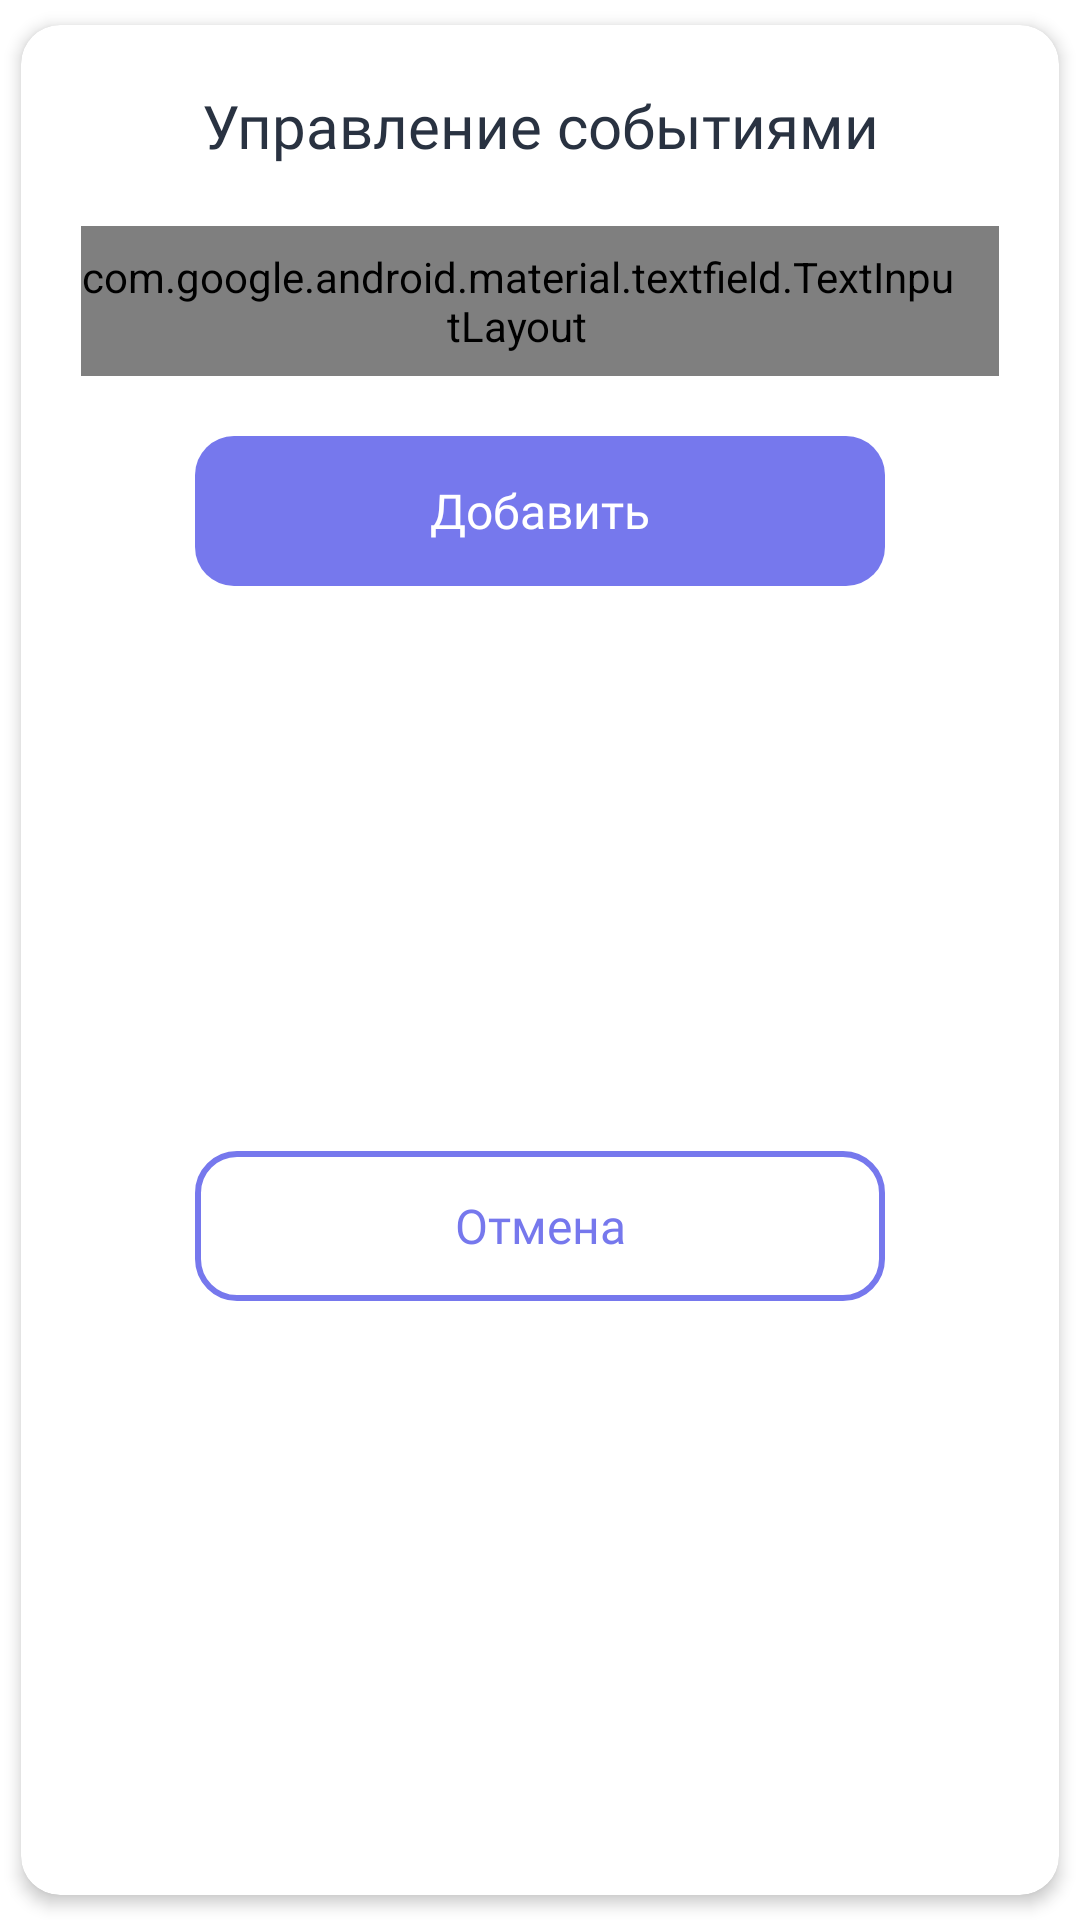

Android layout source for this screen:
<!-- AndroidManifest.xml: application theme Theme.SteelWave -->
<!-- res/layout/modal_control_event.xml -->
<?xml version="1.0" encoding="utf-8"?>
<androidx.cardview.widget.CardView xmlns:android="http://schemas.android.com/apk/res/android"
    xmlns:app="http://schemas.android.com/apk/res-auto"
    style="@style/sw_cardView"
    android:layout_marginHorizontal="20dp"
    android:layout_gravity="center"
    android:layout_width="match_parent"
    android:layout_height="wrap_content">

    <androidx.constraintlayout.widget.ConstraintLayout
        android:layout_width="match_parent"
        android:layout_height="match_parent">

        <TextView
            android:id="@+id/tv_title"
            style="@style/sw_textView_title"
            android:layout_width="0dp"
            android:layout_height="wrap_content"
            android:layout_margin="20dp"
            android:gravity="center"
            android:text="@string/control_event"
            app:layout_constraintEnd_toEndOf="parent"
            app:layout_constraintStart_toStartOf="parent"
            app:layout_constraintTop_toTopOf="parent" />

        <androidx.constraintlayout.widget.ConstraintLayout
            android:id="@+id/cl_choice_date"
            android:layout_width="match_parent"
            android:layout_height="wrap_content"
            app:layout_constraintEnd_toEndOf="parent"
            app:layout_constraintStart_toStartOf="parent"
            app:layout_constraintTop_toBottomOf="@+id/tv_title">

            <com.google.android.material.textfield.TextInputLayout
                android:id="@+id/til_type_event"
                style="@style/sw_til_dropMenu"
                android:layout_width="0dp"
                android:layout_height="50dp"
                android:layout_marginTop="20dp"
                android:layout_marginHorizontal="20dp"
                app:layout_constraintEnd_toEndOf="parent"
                app:layout_constraintStart_toStartOf="parent"
                app:layout_constraintTop_toTopOf="parent">

                <com.google.android.material.textfield.MaterialAutoCompleteTextView
                    android:id="@+id/et_type_event"
                    style="@style/sw_til_dropMenu"
                    android:layout_width="match_parent"
                    android:layout_height="wrap_content"
                    android:background="@drawable/background_til_underline"
                    android:hint="Тип события" />

            </com.google.android.material.textfield.TextInputLayout>



        </androidx.constraintlayout.widget.ConstraintLayout>


        <androidx.appcompat.widget.AppCompatButton
            android:id="@+id/btn_add"
            style="@style/sw_button_fill"
            android:layout_width="230dp"
            android:layout_height="50dp"
            android:text="@string/add"
            android:layout_marginTop="20dp"
            app:layout_constraintEnd_toEndOf="parent"
            app:layout_constraintStart_toStartOf="parent"
            app:layout_constraintTop_toBottomOf="@+id/cl_choice_date" />

        <androidx.appcompat.widget.AppCompatButton
            android:id="@+id/btn_cancel"
            style="@style/sw_button_empty"
            android:layout_width="230dp"
            android:layout_height="50dp"
            android:layout_marginTop="10dp"
            android:layout_marginBottom="20dp"
            android:text="@string/cancel"
            app:layout_constraintBottom_toBottomOf="parent"
            app:layout_constraintEnd_toEndOf="@+id/btn_add"
            app:layout_constraintStart_toStartOf="@+id/btn_add"
            app:layout_constraintTop_toBottomOf="@+id/btn_add" />

    </androidx.constraintlayout.widget.ConstraintLayout>

</androidx.cardview.widget.CardView>
<!-- resources referenced by this layout -->
<resources>
  <!-- drawable background_til_underline (drawable) -->
  <?xml version="1.0" encoding="utf-8"?>
  <layer-list xmlns:android="http://schemas.android.com/apk/res/android">
      <item android:height="1dp" android:gravity="bottom">
          <shape android:shape="rectangle">
              <solid android:color="@color/sw_purple"/>
          </shape>
      </item>
  </layer-list>
  <string name="add">Добавить</string>
  <string name="cancel">Отмена</string>
  <string name="control_event">Управление событиями</string>
  <style name="sw_button_fill">
          <item name="android:background">@drawable/background_button_fill</item>
          <item name="android:textColor">@color/white</item>
          <item name="android:textSize">@dimen/normal_size</item>
          <item name="android:fontFamily">@font/poppins_semibold</item>
          <item name="android:textAllCaps">false</item>
          <item name="android:clickable">true</item>
          <item name="android:focusable">true</item>
          <item name="android:stateListAnimator">@null</item>
      </style>
  <style name="sw_cardView">
          <item name="android:minHeight">10dp</item>
          <item name="cardElevation">3dp</item>
          <item name="cardUseCompatPadding">true</item>
          <item name="cardCornerRadius">@dimen/corner_normal</item>
      </style>
  <style name="sw_textView_title">
          <item name="android:textColor">@color/sw_black</item>
          <item name="android:textSize">@dimen/big_size</item>
          <item name="android:fontFamily">@font/poppins_medium</item>
      </style>
  <color name="sw_purple">#7678ED</color>
  <!-- drawable background_button_empty (drawable) -->
  <?xml version="1.0" encoding="utf-8"?>
  <ripple android:color="#ABD3D1D1"
      xmlns:android="http://schemas.android.com/apk/res/android">
      <item>
          <shape android:shape="rectangle">
  
              <corners android:radius="@dimen/corner_normal"/>
              <stroke android:width="2dp" android:color="@color/sw_purple"/>
              <solid android:color="@color/white"/>
  
          </shape>
      </item>
  </ripple>
  <dimen name="normal_size">16sp</dimen>
  <!-- drawable background_button_fill (drawable) -->
  <?xml version="1.0" encoding="utf-8"?>
  <ripple xmlns:android="http://schemas.android.com/apk/res/android"
      xmlns:tools="http://schemas.android.com/tools"
      android:color="#B3FFFFFF">
  
      <item>
          <shape android:shape="rectangle">
              <corners android:radius="@dimen/corner_normal"/>
              <solid android:color="@color/sw_purple"/>
  
          </shape>
      </item>
  
  </ripple>
  <color name="white">#FFFFFFFF</color>
  <dimen name="corner_normal">13dp</dimen>
  <color name="sw_black">#293241</color>
  <dimen name="big_size">20sp</dimen>
  <dimen name="default_size">18sp</dimen>
  <color name="sw_black_transparent_editText">#33293241</color>
  <color name="sw_red">#E63946</color>
  <color name="sw_purple_transparent">#4D7678ED</color>
  <color name="black">#FF000000</color>
  <style name="AppBottomSheetDialogTheme" parent="Theme.Design.Light.BottomSheetDialog">
          <item name="bottomSheetStyle">@style/AppModalStyle</item>
      </style>
  <style name="PopupMenuStyle" parent="@style/Widget.AppCompat.PopupMenu">
          <item name="android:textColor">@color/sw_black</item>
          <item name="android:fontFamily">@font/poppins_medium</item>
      </style>
  <style name="AppModalStyle" parent="Widget.Design.BottomSheet.Modal">
          <item name="android:background">@drawable/background_bottom_sheet</item>
      </style>
  <!-- drawable background_bottom_sheet (drawable) -->
  <?xml version="1.0" encoding="utf-8"?>
  <shape xmlns:android="http://schemas.android.com/apk/res/android"
      android:shape="rectangle">
      <solid android:color="@android:color/white"/>
      <corners android:topLeftRadius="@dimen/corner_big"
          android:topRightRadius="@dimen/corner_big"/>
  
  </shape>
  <dimen name="corner_big">20dp</dimen>
</resources>
